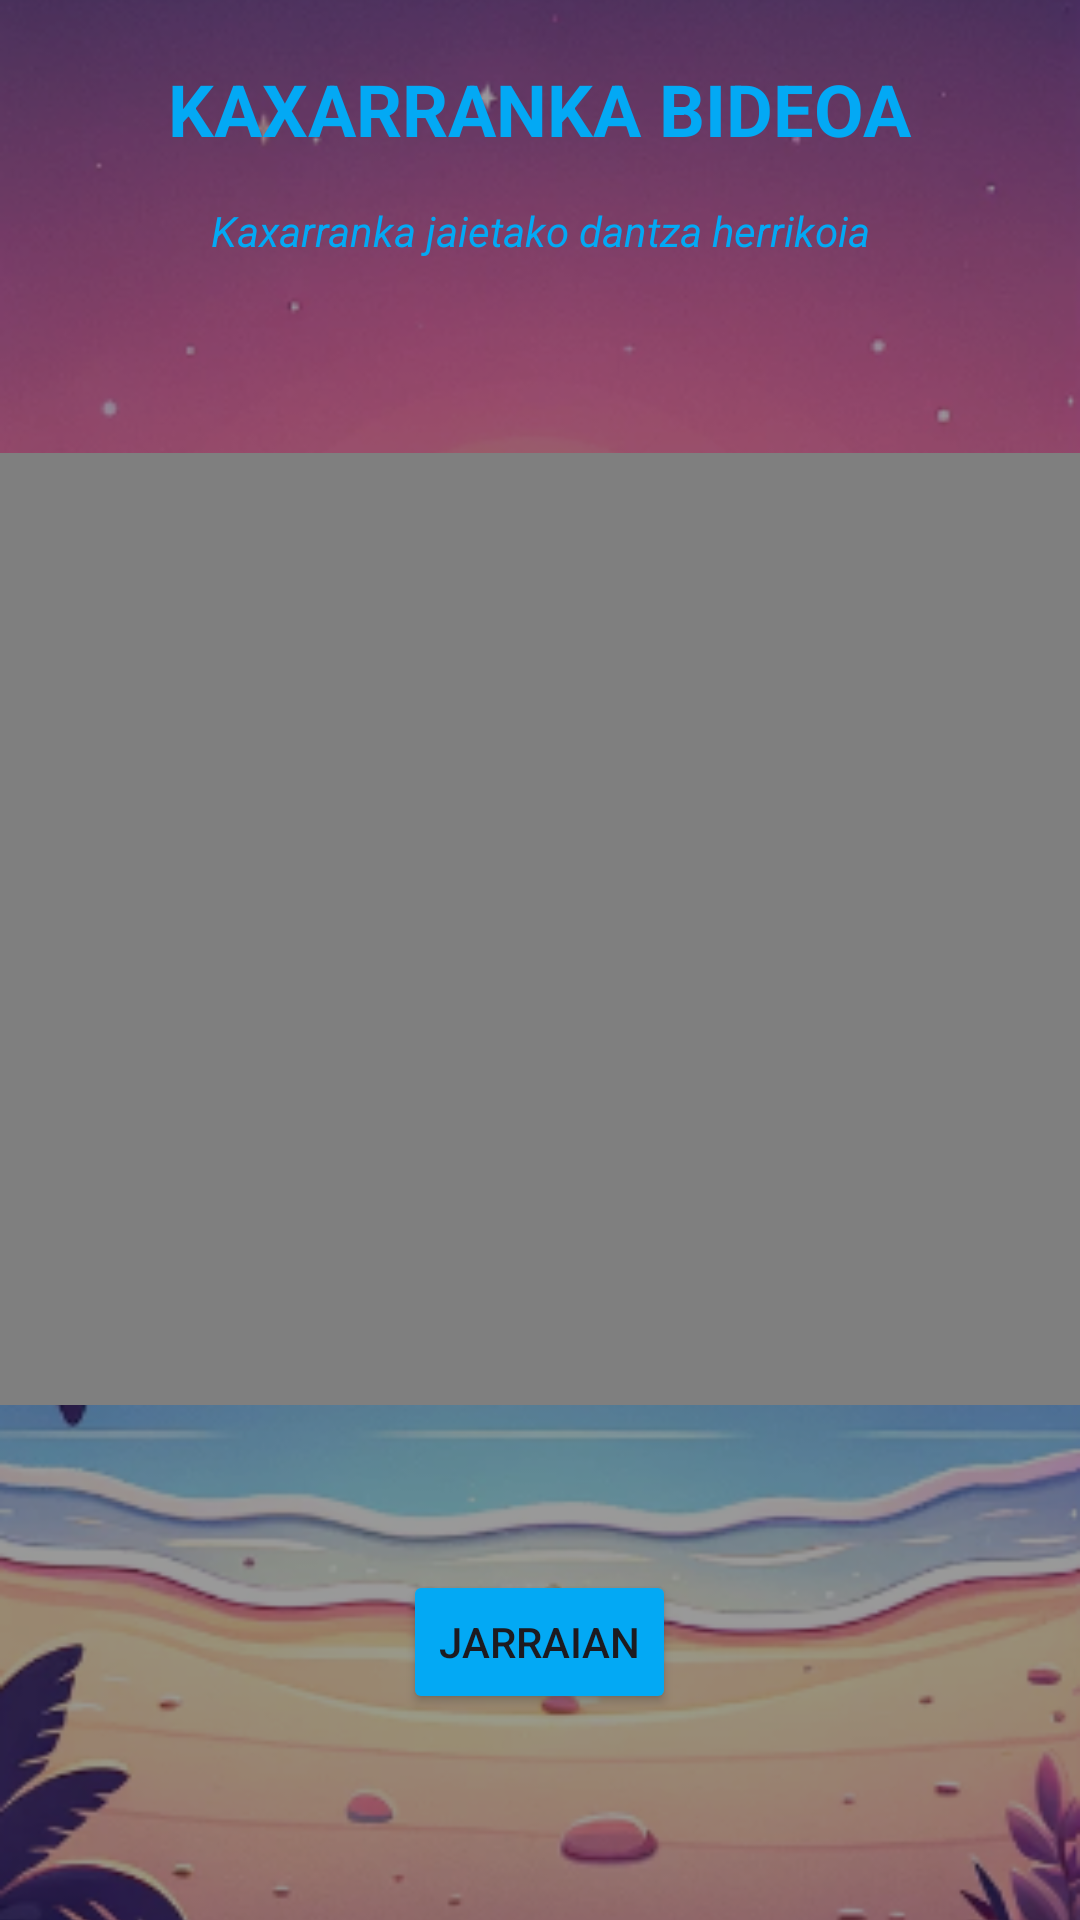

Reconstruct the res/layout file that produces this screen, plus the resources it refers to.
<!-- AndroidManifest.xml: application theme Theme.Proyecto_Lekeitio -->
<!-- res/layout/activity_act3_video.xml -->
<?xml version="1.0" encoding="utf-8"?>
<RelativeLayout xmlns:android="http://schemas.android.com/apk/res/android"
    xmlns:app="http://schemas.android.com/apk/res-auto"
    xmlns:tools="http://schemas.android.com/tools"
    android:layout_width="match_parent"
    android:layout_height="match_parent"
    tools:context=".Act3Activity">

    
    <ImageView
        android:layout_width="match_parent"
        android:layout_height="match_parent"
        android:src="@drawable/foto_fondo_2"
        android:scaleType="centerCrop"/>

    
    <View
        android:layout_width="match_parent"
        android:layout_height="match_parent"
        android:background="#66000000"/> 

    
    <LinearLayout
        android:layout_width="match_parent"
        android:layout_height="match_parent"
        android:orientation="vertical">

        <LinearLayout
        android:layout_width="wrap_content"
        android:layout_height="wrap_content"
        android:orientation="vertical"
        android:layout_gravity="center"
        android:layout_marginTop="10sp">
        <TextView
            android:layout_width="wrap_content"
            android:layout_height="wrap_content"
            android:text="KAXARRANKA BIDEOA"
            android:textSize="24sp"
            android:layout_marginTop="10dp"
            android:layout_gravity="center"
            android:textStyle="bold"
            android:textColor="#03A9F4"/>

        <TextView
            android:layout_marginTop="15sp"
            android:layout_width="match_parent"
            android:layout_height="match_parent"
            android:text="Kaxarranka jaietako dantza herrikoia"
            android:textColor="#03A9F4"
            android:gravity="center"
            android:textStyle="italic" />

    </LinearLayout>


        <LinearLayout
            android:layout_width="385dp"
            android:layout_height="382dp"
            android:layout_gravity="center"
            android:orientation="vertical">

            
            <TextView
                android:id="@+id/txtAtencion"
                android:layout_width="wrap_content"
                android:layout_height="wrap_content"
                android:layout_gravity="center"
                android:layout_marginTop="20dp"
                android:layout_marginBottom="-10dp"
                android:text="Adi bideoari!"
                android:textColor="@color/rojo"
                android:textSize="18dp"
                android:visibility="invisible" />


            <VideoView
                android:id="@+id/videoKaxarranka"
                android:layout_width="wrap_content"
                android:layout_height="320dp"
                android:layout_marginTop="30dp"
                android:padding="10dp" />

        </LinearLayout>

        <LinearLayout
            android:layout_width="match_parent"
            android:layout_height="match_parent"
            android:gravity="center">

            <Button
                android:layout_width="wrap_content"
                android:layout_height="wrap_content"
                android:text="Jarraian"
                android:id="@+id/btnSiguienteJuego"
                android:layout_gravity="top"
                android:layout_marginTop="55sp"
                android:backgroundTint="#03A9F4"
                android:onClick="siguienteJuego"/>
        </LinearLayout>



    </LinearLayout>

</RelativeLayout>
<!-- resources referenced by this layout -->
<resources>
  <color name="rojo">#FF0000</color>
  <!-- drawable foto_fondo_2: png bitmap (drawable, 258749 bytes) -->
  <style name="Theme.Proyecto_Lekeitio" parent="Base.Theme.Proyecto_Lekeitio">
      </style>
  <style name="Base.Theme.Proyecto_Lekeitio" parent="Theme.Material3.DayNight.NoActionBar">
      </style>
</resources>
